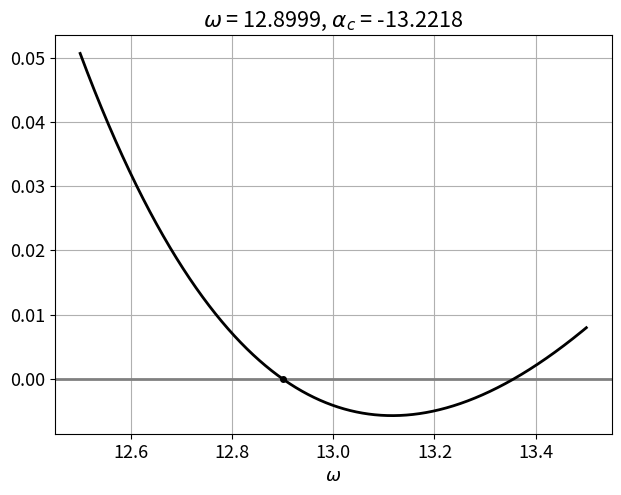

This chart was generated by the following Python code:
import numpy as np
import math
import matplotlib.pyplot as plt


EPS = 0.000001
X_0 = 0.45
gamma = 10.606
w_start = 12.5
w_end = 13.5
n_points = 100000


def sign_func(w):
    r = np.sqrt(np.sqrt(gamma*gamma+w*w))
    if gamma <= 0.0:
        t = np.arctan(-w/gamma)/2.0
    else:
        t = (math.pi - np.arctan(w/gamma)) / 2.0
    hi = r*np.cos(t)
    teta = r*np.sin(t)
    return (teta*np.sinh(hi)*np.cos(teta)+hi*np.cosh(hi)*np.sin(teta))/\
           (hi*np.sinh(hi)*np.cos(teta)-teta*np.cosh(hi)*np.sin(teta)) - np.tanh(hi*X_0)*np.tan(teta*X_0)


def alpha_cr(w):
    r = np.sqrt(np.sqrt(gamma * gamma + w * w))
    if gamma <= 0.0:
        t = np.arctan(-w / gamma) / 2.0
    else:
        t = (math.pi - np.arctan(w / gamma)) / 2.0
    hi = r*np.cos(t)
    teta = r*np.sin(t)
    return (hi*np.sinh(hi)*np.cos(teta)-teta*np.cosh(hi)*np.sin(teta))/(np.cosh(hi*X_0)*np.cos(teta*X_0))


def get_w_star(ws, ys):
    for idx in range(1,len(ws)):
        if ys[idx-1]*ys[idx] < 0:
            return (ws[idx-1]+ws[idx])/2.0
    return None


def draw_sign_function(ws, ys):
    plt.rcParams.update({'font.size': 13})
    plt.figure('Xo={:.5},gamma={:.5}'.format(X_0, gamma))
    plt.xlabel('$\omega$')
    plt.grid(True)
    plt.subplots_adjust(left=0.11, bottom=0.11, right=0.98, top=0.94)
    plt.axhline(y=0.0, linewidth=2, color='gray', zorder=2)
    plt.plot(ws, ys, color='k', linewidth=2)
    w_star = get_w_star(ws, ys) #ws[ys.index(min(list(map(abs, ys))))]
    if w_star != None:
        a = alpha_cr(w_star)
        plt.title(r'$\omega$ = {:.6}, $\alpha_c$ = {:.6}'.format(w_star, a))
        plt.scatter(w_star, 0.0, color='black', s=16, zorder=4)
        print('{:.6};{:.6};{:.6}'.format(gamma, w_star, a))
    #x1,x2,y1,y2 = plt.axis()
    #plt.axis((x1,x2,-50.0,50.0))
    plt.show()


ws = np.linspace(w_start, w_end, n_points)
ys = [sign_func(w) for w in ws]
draw_sign_function(ws, ys)